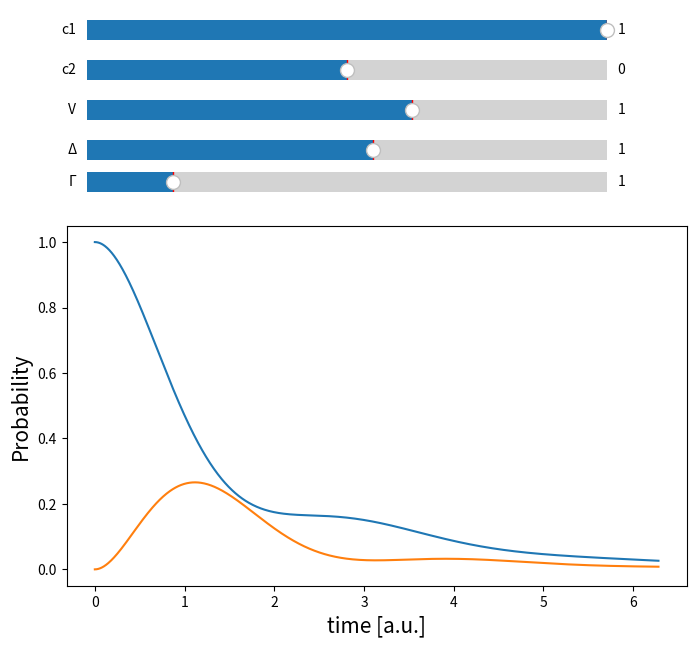

This chart was generated by the following Python code:
"""This file contains a function to calculate the occupation probability of a two-level system"""
import numpy as np
from scipy.linalg import expm
import matplotlib.pyplot as plt
from matplotlib.widgets import Slider


def wavefunction(
    interaction, energydifference, dissipation, coefficient1, coefficient2
):
    """This function returns the occupation probability of states in a two-level system
    It takes as input:
    :param interaction:the interaction energy between states
    :param energydifference: the energy difference between states
    :param: coefficients 1 and 2: the coefficients specifying the initial population of each states
     it:
        -builds the wavefunction at time 0
        -generates the time-independent hamiltonian matrix
        -defines the basis states phi_1 and phi_2
        -generates wavefunction at all times->list
        -calculates the occupation probability of each states
        -returns the values as float for plotting"""

    # making the time data points
    time = np.linspace(0, 2 * np.pi, 1000)
    # defining the basis states as column vectors
    phi_1 = np.array([[1, 0]]).T
    phi_2 = np.array([[0, 1]]).T
    # Definining the wavefunction at t = 0
    psi_0 = (1 / np.sqrt(coefficient1**2 + coefficient2**2)) * np.array(
        [[coefficient1, coefficient2]]
    ).T
    # Defining the Hamiltonian matrix
    hamiltonian = np.array(
        [[0, interaction], [interaction, energydifference - i * dissipation]]
    )
    # generating the wavefunction at all times
    psi_time = [expm(-t * hamiltonian * i).dot(psi_0) for t in time]
    # Defining probability for each state at each time point, and only taking the real part
    probability1 = np.real(
        [(phi_1.T.dot(Psi_t)).dot(Psi_t.conj().T.dot(phi_1)) for Psi_t in psi_time]
    )
    probability2 = np.real(
        [(phi_2.T.dot(Psi_t)).dot(Psi_t.conj().T.dot(phi_2)) for Psi_t in psi_time]
    )
    # The probability will be real but python returns complex where the Im part is zero
    # converting the list of array to a list of floats (needed for plotting)
    prob11 = [float(p1) for p1 in probability1]
    prob22 = [float(p2) for p2 in probability2]
    return prob11, prob22


if __name__ == "__main__":
    i = 1j  # complex i
    INTERACTION = 1  # interaction energy
    ENERGYDIFFERENCE = 1  # energy difference
    timepoints = np.linspace(0, 2 * np.pi, 1000)
    COEFF_1 = 1
    COEFF_2 = 0
    LOSS = 1
    prob1, prob2 = wavefunction(INTERACTION, ENERGYDIFFERENCE, LOSS, COEFF_1, COEFF_2)

    # creating figure object and subplot to add to the figure
    fig = plt.figure(figsize=(8, 8))
    ax = fig.add_subplot(111)
    # creating axes to add sliders
    COEFFICIENT1_slider_axis = fig.add_axes([0.15, 0.92, 0.65, 0.05])
    COEFFICIENT2_slider_axis = fig.add_axes([0.15, 0.87, 0.65, 0.05])
    INTERACTIONENERGY_slider_axis = fig.add_axes([0.15, 0.82, 0.65, 0.05])
    DELTA_slider_axis = fig.add_axes([0.15, 0.77, 0.65, 0.05])
    ENERGLOSS_slider_axis = fig.add_axes([0.15, 0.73, 0.65, 0.05])
    # creating the sliders
    COEFFICIENT1_slider = Slider(
        COEFFICIENT1_slider_axis,
        label="c1",
        valmin=-1,
        valinit=1,
        valmax=1,
        valstep=0.1,
    )
    COEFFICIENT2_slider = Slider(
        COEFFICIENT2_slider_axis,
        label="c2",
        valmin=-1,
        valinit=0,
        valmax=1,
        valstep=0.1,
    )
    DELTA_slider = Slider(
        DELTA_slider_axis, label="\u0394", valmin=-10, valmax=10, valinit=1, valstep=1
    )
    INTERACTIONENERGY_slider = Slider(
        INTERACTIONENERGY_slider_axis,
        label="V",
        valmin=-4,
        valmax=4,
        valinit=1,
        valstep=0.5,
    )
    ENERGLOSS_slider = Slider(
        ENERGLOSS_slider_axis,
        label="\u0393",
        valmin=0,
        valmax=6,
        valinit=1,
        valstep=0.5,
    )
    # making the plot
    ax.plot(timepoints, prob1)
    ax.plot(timepoints, prob2)
    ax.set_xlabel("time [a.u.]", fontsize=15)
    ax.set_ylabel("Probability", fontsize=15)
    plt.subplots_adjust(bottom=0.25, top=0.7)

    def update(val):
        """This function will update the graphs every time the slider is used
        It will make a function call to wavefunction
        It will clear the previous plots and make new plots on the same fig objects
        """
        unused_value = val  # avoiding pylint error of unused value
        currentcoefficient1 = COEFFICIENT1_slider.val
        currentcoefficient2 = COEFFICIENT2_slider.val
        currentinteraction = INTERACTIONENERGY_slider.val
        currentdifference = DELTA_slider.val
        currentloss = ENERGLOSS_slider.val
        proba1, proba2 = wavefunction(
            currentinteraction,
            currentdifference,
            currentloss,
            currentcoefficient1,
            currentcoefficient2,
        )
        ax.cla()  # clear the plot every time the function is called, before plotting again
        ax.plot(timepoints, proba1)
        ax.plot(timepoints, proba2)
        ax.set_xlabel("time [a.u.]", fontsize=15)
        ax.set_ylabel("Probability", fontsize=15)

    # When the slider values are changed, the update function is call
    COEFFICIENT1_slider.on_changed(update)
    COEFFICIENT2_slider.on_changed(update)
    INTERACTIONENERGY_slider.on_changed(update)
    DELTA_slider.on_changed(update)
    ENERGLOSS_slider.on_changed(update)

    plt.show()
